Dataset: ores (GitHub, THENEXTNEX/CNN). Classes: copper ore, tin ore.

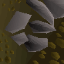
Label: tin ore

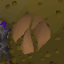
Label: copper ore

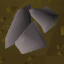
Label: tin ore

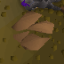
Label: copper ore

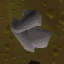
Label: tin ore

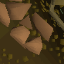
Label: copper ore
